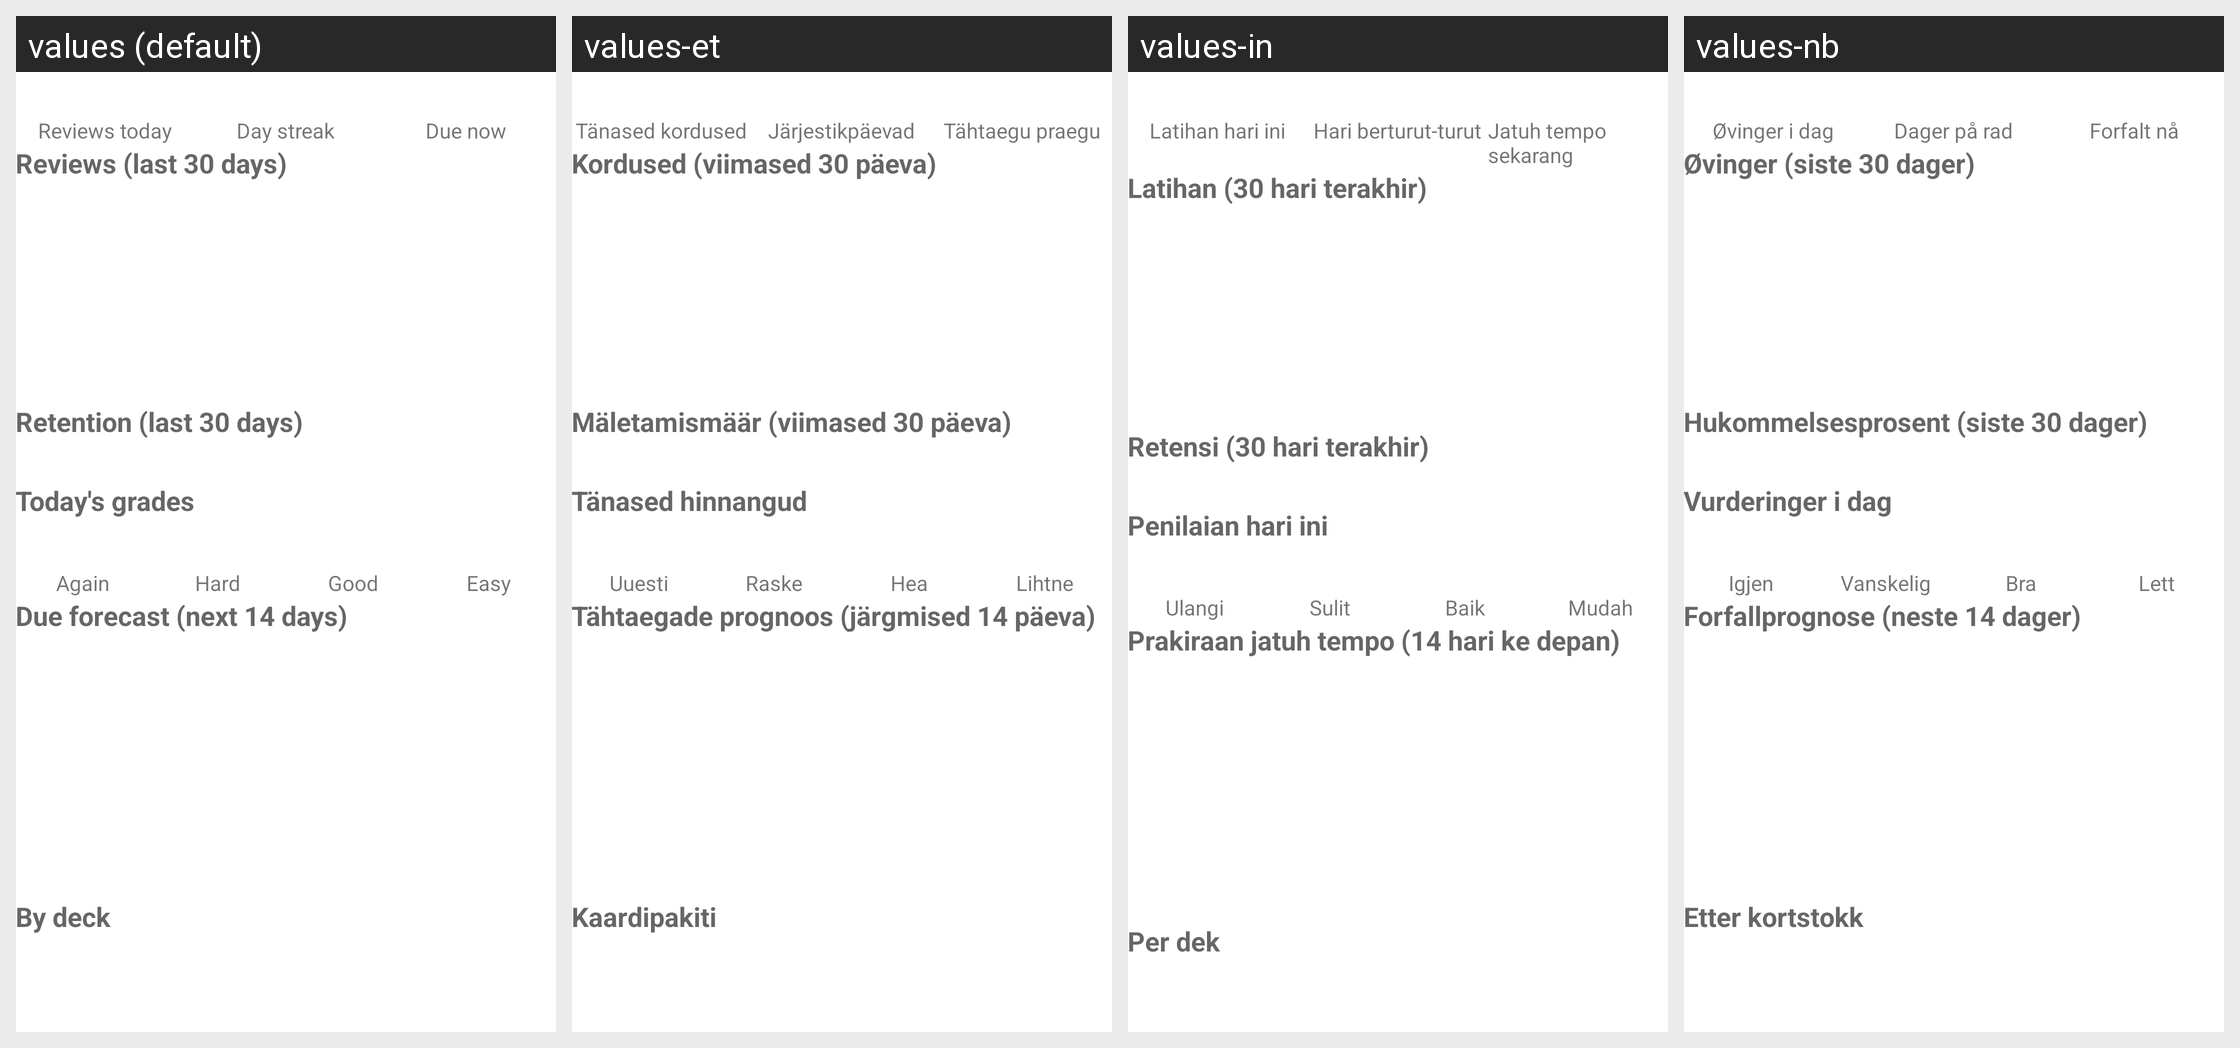

The same Android screen rendered under several of its app's locales, left to right. List the strings drawn on it with the default value and each locale's translation.
Android screen res/layout/page_statistics.xml rendered under 4 locales, left to right: values (default), values-et, values-in, values-nb. Device: Nexus 5 (rendered at 1080×1920; each locale shown at half size, 540×960, under a caption strip naming it); theme Theme.Aflashdeck.
Other locales in the repository, not shown: values-de, values-de-rDE, values-fr, values-is, values-it, values-nn, values-rm, values-zh.
Strings drawn on this screen, with the default value and each locale's value (text and hints the layout hard-codes, and strings that could not be matched under every locale, appear in the picture but are not listed):

stats_reviews_today
  values: Reviews today
  values-et: Tänased kordused
  values-in: Latihan hari ini
  values-nb: Øvinger i dag

stats_streak
  values: Day streak
  values-et: Järjestikpäevad
  values-in: Hari berturut-turut
  values-nb: Dager på rad

stats_due_now
  values: Due now
  values-et: Tähtaegu praegu
  values-in: Jatuh tempo sekarang
  values-nb: Forfalt nå

stats_reviews_last_30_days
  values: Reviews (last 30 days)
  values-et: Kordused (viimased 30 päeva)
  values-in: Latihan (30 hari terakhir)
  values-nb: Øvinger (siste 30 dager)

stats_retention
  values: Retention (last 30 days)
  values-et: Mäletamismäär (viimased 30 päeva)
  values-in: Retensi (30 hari terakhir)
  values-nb: Hukommelsesprosent (siste 30 dager)

stats_today_grades
  values: Today's grades
  values-et: Tänased hinnangud
  values-in: Penilaian hari ini
  values-nb: Vurderinger i dag

grade_again
  values: Again
  values-et: Uuesti
  values-in: Ulangi
  values-nb: Igjen

grade_hard
  values: Hard
  values-et: Raske
  values-in: Sulit
  values-nb: Vanskelig

grade_good
  values: Good
  values-et: Hea
  values-in: Baik
  values-nb: Bra

grade_easy
  values: Easy
  values-et: Lihtne
  values-in: Mudah
  values-nb: Lett

stats_due_forecast
  values: Due forecast (next 14 days)
  values-et: Tähtaegade prognoos (järgmised 14 päeva)
  values-in: Prakiraan jatuh tempo (14 hari ke depan)
  values-nb: Forfallprognose (neste 14 dager)

stats_by_deck
  values: By deck
  values-et: Kaardipakiti
  values-in: Per dek
  values-nb: Etter kortstokk
